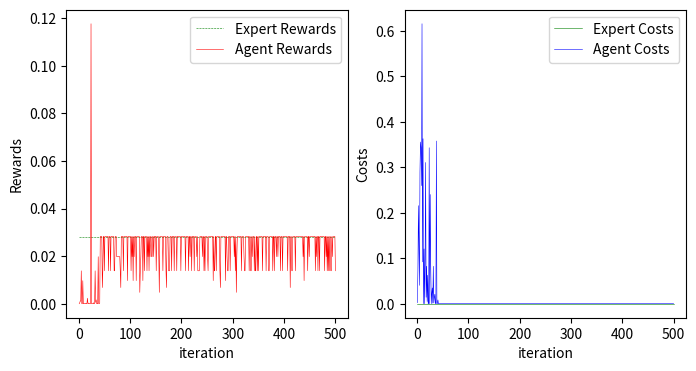

This chart was generated by the following Python code:
import matplotlib.pyplot as plt

#折线图
x = list(range(1,501))#点的横坐标
r0 = [0.02824]*500 #1-0.00678,2-0.01977,3-0.02824,4-0.04035
c0 = [0]*500

r1 = [0.0, 0.0, 0.0, 0.0, 0.0, 0.0, 0.0, 3e-05, 0.0, 2e-05, 0.05765, 3e-05, 3e-05, 0, 0.0, 0, 0.04035, 0.04035, 0.01977, 0.05765, 0.05765, 0, 0.08235, 0, 0.0, 0, 0, 0, 0, 0, 0, 0, 0, 0, 9e-05, 0.0, 0, 0.00233, 0.00332, 0.00332, 0.00332, 0.00332, 0.00332, 0.00332, 0.00332, 0.00332, 0.00332, 0.00678, 0.00678, 0.00332, 0.00678, 0.00475, 0.00678, 0.00678, 0.00678, 0.00475, 0.00678, 0.00678, 0.00678, 0.00678, 0.00678, 0.00332, 0.00678, 0.00678, 0.00678, 0.00678, 0.00678, 0.00678, 0.00678, 0.00678, 0.00678, 0.00332, 0.00475, 0.00678, 0.00678, 0.00678, 0.00678, 0.00678, 0.00678, 0.00475, 0.00163, 0.00332, 0.00678, 0.00475, 0.00678, 0.00678, 0.00678, 0.00233, 0.00678, 0.00678, 0.00678, 0.00678, 0.00475, 0.00678, 0.00475, 0.00678, 0.00678, 0.00678, 0.00163, 0.00678, 0.00332, 0.00332, 0.00332, 0.00678, 0.00678, 0.00678, 0.00475, 0.00678, 0.00678, 0.00678, 0.00332, 0.00678, 0.00475, 0.00678, 0.00163, 0.00475, 0.00678, 0.00332, 0.00678, 0.00678, 0.00678, 0.00678, 0.00678, 0.00678, 0.00678, 0.01384, 0.01384, 0.01384, 0.00678, 0.01384, 0.01384, 0.01384, 0.01384, 0.00678, 0.00969, 0.01384, 0.01384, 0.00678, 0.01384, 0.00678, 0.01384, 0.01384, 0.01384, 0.01384, 0.00332, 0.01384, 0.01384, 0.01384, 0.01384, 0.00969, 0.00678, 0.01384, 0.01384, 0.01384, 0.01384, 0.01384, 0.01384, 0.01384, 0.01384, 0.00475, 0.01384, 0.01384, 0.01384, 0.01384, 0.01384, 0.00678, 0.01384, 0.01384, 0.01384, 0.01384, 0.00332, 0.01384, 0.01384, 0.01384, 0.01384, 0.00969, 0.01384, 0.01384, 0.00678, 0.01384, 0.01384, 0.01384, 0.01384, 0.01384, 0.01384, 0.01384, 0.01384, 0.01384, 0.00969, 0.00475, 1e-05, 0.01977, 0.00332, 0.00678, 0.00332, 0, 0, 0.00678, 0.0, 0, 0.00332, 0, 9e-05, 0.0, 1e-05, 0.00163, 0.00332, 0.00163, 0.00233, 0.00678, 0.00678, 0.00678, 0.0008, 0.00039, 0.00475, 0.00332, 0.00332, 0.00678, 0.00163, 0.00678, 0.00678, 0.00678, 0.00678, 0.00678, 0.00678, 0.00678, 0.00678, 0.00039, 0, 0.00027, 0.00678, 0.00678, 0.00678, 0, 0.00678, 0.00678, 0.00678, 0.00678, 0.00678, 9e-05, 0.00332, 0.00475, 0.00163, 0.00678, 0.00678, 0.00678, 0.00163, 0.00678, 0.00678, 0.00678, 0.00678, 0.00678, 0.00678, 0.00678, 0.00678, 0.00678, 0.00678, 0.00475, 0.00678, 0.00332, 0.00678, 0.00678, 0.00332, 0.00475, 0.00332, 0.00678, 0.00678, 0.0, 0.00678, 0.00678, 0.00332, 0.00678, 0.00475, 0.00678, 0.00678, 0.00678, 0.00475, 0.00678, 0.00678, 0.00678, 0.00678, 0.00332, 0.00678, 0.00678, 0.00332, 0.00678, 0.00678, 0.00678, 0.00678, 0.00332, 0.00678, 0.00678, 0.00163, 0.00678, 0.00678, 0.00678, 0.00678, 0.00678, 0.00233, 0.00678, 0.00678, 0.00678, 0.00332, 0.00332, 0.00056, 0.00678, 0.00332, 0.00678, 0.00678, 0.00332, 0.00678, 0.00332, 0.00678, 0.00678, 0.00678, 0.00678, 0.00678, 0.00678, 0.00475, 0.00678, 0.00678, 0.00678, 0.00332, 0.00678, 0.00678, 0.00678, 0.00678, 0.00332, 0.00678, 0.00678, 0.00678, 0.00678, 0.00678, 0.00678, 0.00678, 0.00678, 0.00678, 0.00475, 0.00678, 0.00678, 0, 0.00678, 0.00678, 0.00678, 0.00678, 0.00233, 0.00678, 0.00678, 0.00678, 0.00678, 0.00233, 0.00678, 0.00678, 0.00678, 0.00678, 0.00678, 0.00332, 0.00678, 0.00475, 0.00332, 0.00678, 0.00678, 0.00678, 0.00678, 0.00678, 0.00332, 0.00678, 0.00678, 0.00233, 0.00678, 0.00678, 0.00678, 0.00332, 0.00678, 0.00678, 0.00678, 0.00678, 0.00678, 0.00678, 0.00678, 0.00678, 0.00332, 0.0008, 0.00678, 0.00475, 0.00678, 0.00332, 0.00678, 0.00332, 0.00678, 0.00678, 0.00678, 0.00678, 0.00678, 0.00678, 0.00678, 0.00233, 0.00678, 0.00332, 0.00475, 0.00678, 0.00678, 0.00678, 0.00678, 0.00475, 0.00678, 0.00678, 0.00332, 0.00678, 0.00678, 0.00678, 0.00678, 0.00678, 0.00678, 0.00678, 0.00678, 0.00678, 0.00114, 0.00332, 0.00678, 0.00678, 0.00233, 0.00332, 0.00678, 0.00678, 0.00678, 0.00678, 0, 0, 0.00678, 0.00678, 0.00475, 0.00332, 0.00678, 0.00332, 0.00678, 0, 0, 0.00678, 0.00678, 0.00475, 0.00332, 0.00678, 0, 0.00163, 0.00678, 0.00475, 0.00678, 0.00678, 0, 0, 0.00678, 0.00678, 0.0, 0.00678, 0.00678, 0.00678, 0.00114, 0.00678, 0.00678, 0.00678, 0.00678, 0.00678, 0.00678, 0.00678, 0.00678, 0.00678, 0.00678, 0.00332, 0.00678, 0.00678, 0.00678, 0.00678, 0.00678, 0.00678, 0.00678, 0, 0.00678, 0.00332, 0, 0.00678, 0.00678, 0.00332, 0.00332, 0.00678, 0.00332, 0.00678, 0.00233, 0.00678, 0.00678, 0.00678, 0.00678, 0.00678, 0.00332, 0, 0.00678, 0.00678, 0.00678, 0.00678, 0.00678]

c1 = [0.64471, 0.56375, 0.00231, 0.07742, 0.77814, 0.00364, 0.25489, 0.54218, 0.83749, 1.19301, 1.19075, 0.29836, 0.50384, 0.70377, 0.14283, 0.1281, 0.51107, 1.00107, 0.93852, 0.7301, 0.7301, 0.36807, 0.7301, 0.28765, 0.88913, 0, 0.28615, 0.20028, 0.77666, 0.17282, 0.6322, 0.19957, 0.78899, 0.7584, 0.833, 0.51224, 0.03726, 0, 0, 0, 0, 0, 0, 0, 0, 0, 0, 0, 0, 0, 0, 0, 0, 0, 0, 0, 0, 0, 0, 0, 0, 0, 0, 0, 0, 0, 0, 0, 0, 0, 0, 0, 0, 0, 0, 0, 0, 0, 0, 0, 0, 0, 0, 0, 0, 0, 0, 0, 0, 0, 0, 0, 0, 0, 0, 0, 0, 0, 0, 0, 0, 0, 0, 0, 0, 0, 0, 0, 0, 0, 0, 0, 0, 0, 0, 0, 0, 0, 0, 0, 0, 0, 0, 0, 0, 0.2401, 0.2401, 0.2401, 0.11765, 0.2401, 0.2401, 0.2401, 0.2401, 0.11765, 0.2401, 0.2401, 0.2401, 0.35775, 0.2401, 0.2401, 0.2401, 0.2401, 0.2401, 0.2401, 0.35775, 0.2401, 0.2401, 0.2401, 0.2401, 0.16807, 0.2401, 0.2401, 0.2401, 0.2401, 0.2401, 0.2401, 0.2401, 0.2401, 0.2401, 0.32245, 0.2401, 0.2401, 0.2401, 0.2401, 0.2401, 0.2401, 0.2401, 0.2401, 0.2401, 0.2401, 0.4154, 0.2401, 0.2401, 0.2401, 0.2401, 0.16807, 0.2401, 0.2401, 0.2401, 0.2401, 0.2401, 0.2401, 0.2401, 0.2401, 0.2401, 0.2401, 0.2401, 0.2401, 0.2401, 0, 0, 0.2401, 0, 0, 0, 0, 0, 0, 2e-05, 0, 0, 0, 0.00114, 0, 0, 0, 0, 0, 0, 0, 0, 0, 0, 0, 0, 0, 0, 0, 0, 0, 0, 0, 0, 0, 0, 0, 0, 0, 0, 0, 0, 0, 0, 0, 0, 0, 0, 0, 0, 0, 0, 0, 0, 0, 0, 0, 0, 0, 0, 0, 0, 0, 0, 0, 0, 0, 0, 0, 0, 0, 0, 0, 0, 0, 0, 0, 0, 0, 0, 0, 0, 0, 0, 0, 0, 0, 0, 0, 0, 0, 0, 0, 0, 0, 0, 0, 0, 0, 0, 0, 0, 0, 0, 0, 0, 0, 0, 0, 0, 0, 0, 0, 0, 0, 0, 0, 0, 0, 0, 0, 0, 0, 0, 0, 0, 0, 0, 0, 0, 0, 0, 0, 0, 0, 0, 0, 0, 0, 0, 0, 0, 0, 0, 0, 0, 0, 0, 0, 0, 0, 0, 0, 0, 0, 0, 0, 0, 0, 0, 0, 0, 0, 0, 0, 0, 0, 0, 0, 0, 0, 0, 0, 0, 0, 0, 0, 0, 0, 0, 0, 0, 0, 0, 0, 0, 0, 0, 0, 0, 0, 0, 0, 0, 0, 0, 0, 0, 0, 0, 0, 0, 0, 0, 0, 0, 0, 0, 0, 0, 0, 0, 0, 0, 0, 0, 0, 0, 0, 0, 0, 0, 0, 0, 0, 0, 0, 0, 0, 0, 0, 0, 0, 0, 0, 0, 0, 0, 0, 0, 0, 0, 0, 0, 0, 0, 0, 0.0, 0, 0, 0, 0, 0, 0, 0, 0, 0, 0, 0, 0, 0, 0.0, 0, 0, 1e-05, 0, 0, 0, 0.01384, 0, 0, 0, 0, 0, 0, 0, 0, 0, 0, 0, 0, 0, 0, 0, 0, 0, 0, 0.0, 0, 0, 0, 0, 0, 0, 0, 0, 0, 0, 0, 0, 0, 0, 0, 0, 0, 0, 0, 0, 0, 0, 0]

r2 = [0.0, 1e-05, 0.0, 1e-05, 0.0, 9e-05, 9e-05, 0.0, 3e-05, 5e-05, 0.00039, 0, 7e-05, 0.02825, 0, 0.00678, 0, 0.0, 0, 2e-05, 0, 1e-05, 0.02825, 0.02825, 0.02825, 0.02825, 0.02825, 0.02825, 0.02825, 0.02825, 0.02825, 0.02825, 0.02825, 0.02825, 0.02825, 0.02825, 0.02825, 0.01977, 0.01977, 0.00969, 0.01977, 0.01977, 0.01977, 0.01977, 0.01977, 0.00969, 0.00969, 0.01977, 0.01977, 0.01977, 0.01977, 0.01977, 0.01977, 0.01977, 0.01977, 0.01977, 0.01977, 0.00969, 0.01977, 0.01977, 0.01977, 0.01977, 0.01977, 0.00969, 0.00969, 0.01977, 0.01977, 0.00969, 0.01977, 0.01977, 0.01977, 0.01977, 0.01977, 0.01977, 0.01977, 0.01977, 0.01977, 0.01977, 0.00969, 0.01977, 0.01384, 0.00969, 0.01977, 0.01977, 0.01977, 0.01977, 0.01977, 0.01977, 0.01977, 0.01977, 0.01977, 0.00969, 0.01384, 0.01977, 0.00969, 0.01977, 0.01977, 0.01384, 0.00969, 0.01977, 0.00969, 0.01977, 0.01977, 0.01384, 0.01977, 0.01977, 0.01977, 0.01977, 0.01977, 0.01384, 0.01977, 0.01384, 0.01977, 0.01977, 0.01977, 0.01977, 0.01977, 0.01977, 0.01977, 0.01977, 0.01977, 0.01384, 0.01977, 0.01977, 0.01977, 0.01977, 0.00475, 0.01977, 0.01977, 0.01977, 0.01977, 0.01977, 0.01977, 0.01977, 0.01977, 0.01977, 0.01977, 0.01977, 0.01977, 0.01977, 0.01977, 0.01977, 0.01977, 0.01977, 0.01977, 0.01977, 0.01384, 0.00969, 0.01977, 0.01977, 0.01977, 0.01977, 0.01384, 0.01977, 0.00969, 0.01977, 0.01977, 0.01977, 0.01977, 0.01977, 0.01977, 0.01977, 0.01977, 0.01977, 0.01977, 0.01977, 0.01977, 0.01977, 0.00969, 0.01977, 0.01977, 0.01977, 0.01977, 0.01977, 0.01977, 0.01977, 0.01977, 0.01977, 0.01977, 0.01977, 0.01977, 0.00969, 0.01977, 0.01977, 0.01977, 0.01977, 0.01977, 0.01977, 0.01977, 0.01977, 0.01977, 0.01977, 0.01977, 0.01977, 0.01977, 0.01977, 0.01977, 0.01384, 0.01977, 0.01977, 0.01977, 0.01977, 0.01384, 0.01977, 0.00969, 0.01977, 0.01384, 0.01977, 0.01977, 0.01977, 0.01977, 0.01977, 0.01977, 0.01977, 0.01977, 0.00969, 0.01977, 0.01977, 0.01977, 0.01977, 0.01384, 0.01977, 0.00969, 0.01977, 0.01977, 0.01977, 0.01977, 0.01977, 0.01977, 0.00969, 0.01977, 0.01977, 0.01977, 0.01977, 0.01977, 0.01977, 0.01977, 0.01977, 0.01977, 0.00969, 0.01977, 0.01977, 0.01977, 0.01977, 0.01977, 0.01977, 0.00475, 0.01977, 0.01977, 0.01977, 0.01977, 0.01977, 0.01977, 0.01977, 0.01977, 0.01977, 0.01977, 0.01977, 0.01977, 0.01977, 0.01977, 0.01977, 0.01977, 0.01977, 0.01977, 0.01977, 0.01977, 0.00969, 0.01977, 0.01977, 0.00969, 0.01977, 0.01977, 0.01977, 0.01977, 0.01977, 0.01977, 0.01977, 0.01977, 0.01977, 0.01977, 0.01977, 0.01384, 0.01977, 0.01977, 0.00969, 0.01977, 0.01977, 0.01977, 0.01977, 0.01977, 0.01977, 0.01977, 0.01977, 0.01384, 0.01977, 0.01977, 0.00969, 0.00969, 0.01977, 0.01977, 0.01977, 0.01977, 0.01977, 0.00969, 0.00969, 0.01977, 0.01977, 0.01977, 0.01977, 0.01977, 0.01977, 0.01977, 0.01977, 0.01977, 0.01977, 0.01977, 0.01977, 0.01977, 0.01977, 0.01977, 0.01977, 0.01977, 0.00969, 0.01977, 0.01977, 0.01977, 0.01977, 0.01977, 0.01977, 0.01977, 0.01977, 0.01977, 0.01977, 0.01977, 0.01977, 0.01977, 0.01977, 0.01977, 0.01977, 0.00969, 0.01977, 0.01977, 0.00969, 0.00969, 0.01977, 0.01977, 0.01977, 0.01977, 0.01977, 0.01977, 0.01977, 0.01384, 0.01977, 0.01977, 0.01977, 0.01977, 0.00969, 0.01977, 0.01977, 0.01977, 0.01977, 0.01977, 0.01977, 0.00678, 0.01977, 0.01977, 0.01977, 0.01977, 0.01384, 0.01977, 0.01977, 0.00969, 0.01977, 0.01977, 0.01977, 0.01977, 0.01977, 0.01977, 0.01977, 0.01977, 0.01977, 0.01977, 0.00969, 0.00969, 0.00475, 0.01977, 0.01977, 0.01977, 0.01977, 0.01384, 0.01977, 0.01977, 0.01977, 0.01977, 0.01977, 0.01977, 0.01384, 0.01977, 0.00969, 0.01977, 0.01977, 0.01977, 0.01977, 0.01977, 0.01977, 0.01384, 0.00969, 0.01384, 0.01977, 0.01977, 0.01977, 0.01977, 0.01977, 0.01977, 0.01977, 0.00969, 0.01977, 0.00969, 0.01384, 0.00969, 0.01977, 0.01977, 0.01977, 0.01977, 0.01977, 0.01977, 0.01977, 0.01977, 0.01977, 0.01977, 0.01384, 0.01384, 0.01977, 0.01977, 0.01977, 0.01977, 0.01977, 0.01977, 0.00969, 0.00969, 0.01977, 0.01977, 0.01977, 0.01977, 0.01977, 0.01977, 0.00969, 0.00475, 0.01977, 0.01977, 0.01977, 0.01977, 0.01977, 0.00969, 0.01977, 0.01977, 0.01977, 0.01977, 0.01977, 0.01977, 0.01977, 0.01977, 0.01977, 0.00969, 0.01977, 0.01977, 0.01977, 0.01977, 0.01977, 0.01977, 0.01977, 0.01977, 0.01977, 0.01977, 0.01977, 0.01977, 0.01977, 0.01977, 0.00678, 0.01977, 0.01977, 0.01977, 0.01977, 0.01977, 0.01977, 0.01977, 0.01977, 0.01977, 0.01977, 0.00678, 0.01977, 0.00969, 0.01977, 0.01977, 0.01977, 0.01977, 0.01977, 0.01977, 0.01977]

c2 = [1.59273, 1.56005, 1.66743, 1.1664, 1.04512, 0.27564, 0.98676, 2.30378, 1.94907, 0.84291, 0.18963, 0.60245, 0.01928, 0.49052, 0.15766, 0.24036, 0.001, 0.31152, 0.7787, 0.44018, 0.7857, 0.64689, 0.36807, 0.36807, 0.36807, 0.25042, 0.28572, 0.36807, 0.36807, 0.36807, 0.25042, 0.36807, 0.36807, 0.28572, 0.36807, 0.25042, 0.28572, 0.05765, 0.0859, 0.0686, 0.0686, 0.16825, 0.15096, 0.1106, 0.02825, 0.05419, 0.10222, 0.12271, 0.04035, 0.15096, 0.04035, 0.1106, 0.12271, 0.0686, 0.1106, 0.08235, 0.15096, 0.01384, 0.0686, 0.2086, 0.04035, 0.2086, 0.1106, 0.05419, 0.10222, 0.08235, 0.08235, 0.12444, 0.08235, 0.1106, 0.1106, 0.1106, 0.0686, 0, 0.04035, 0.02825, 0.02825, 0.04035, 0.08837, 0.04035, 0.07742, 0.05765, 0.05765, 0.0859, 0.0859, 0.05765, 0.05765, 0.12625, 0.12625, 0.05765, 0.05765, 0.0859, 0.1106, 0.098, 0.05765, 0.05765, 0.05765, 0.12625, 0.098, 0, 0.08235, 0.08235, 0.08235, 0.05765, 0, 0, 0.08235, 0.08235, 0.08235, 0.05765, 0, 0.0686, 0.08235, 0.08235, 0.12271, 0.12271, 0, 0.08235, 0, 0.08235, 0, 0.05765, 0.05765, 0.08235, 0, 0.08235, 0, 0, 0, 0, 0, 0.08235, 0, 0, 0.2086, 0, 0, 0, 0.08235, 0.08235, 0, 0, 0, 0, 0.08235, 0.08235, 0.05765, 0, 0.08235, 0.08235, 0.08235, 0.08235, 0.2086, 0.08235, 0.12271, 0.08235, 0, 0, 0.05765, 0.05765, 0, 0, 0.08235, 0.05765, 0.05765, 0.05765, 0.05765, 0.05765, 0.0859, 0.05765, 0.08235, 0.08235, 0.08235, 0.05765, 0.08235, 0.05765, 0.05765, 0.05765, 0.05765, 0.05765, 0.0859, 0.02825, 0.05765, 0.14, 0.05765, 0.05765, 0.14, 0.05765, 0.14, 0.05765, 0.05765, 0.05765, 0.05765, 0.05765, 0.05765, 0.08235, 0.08235, 0.1106, 0.08235, 0.08235, 0.08235, 0.098, 0.15096, 0.08235, 0.04035, 0.08235, 0.2086, 0.08235, 0.08235, 0.08235, 0.08235, 0.08235, 0.08235, 0.08235, 0.08235, 0.13038, 0.08235, 0.08235, 0.08235, 0.08235, 0.15096, 0.08235, 0.12271, 0.08235, 0.08235, 0.08235, 0.08235, 0.08235, 0.08235, 0.04035, 0.08235, 0.08235, 0.08235, 0.08235, 0.08235, 0.08235, 0.08235, 0.08235, 0.08235, 0.12271, 0.08235, 0.08235, 0.08235, 0.08235, 0.08235, 0.12271, 0.10213, 0.08235, 0.08235, 0.08235, 0.08235, 0.08235, 0.08235, 0.08235, 0.08235, 0.08235, 0.08235, 0.1106, 0.1106, 0.08235, 0.08235, 0.08235, 0.12271, 0.08235, 0.08235, 0.08235, 0.08235, 0.12271, 0.08235, 0.08235, 0.08235, 0.08235, 0.08235, 0.08235, 0.08235, 0.08235, 0.08235, 0.08235, 0.14, 0.08235, 0.08235, 0.08235, 0.08235, 0.08235, 0.08235, 0.08235, 0.08235, 0.08235, 0.08235, 0.08235, 0.08235, 0.08235, 0.08235, 0.08235, 0.18036, 0.08235, 0.08235, 0.1106, 0.04035, 0.08235, 0.08235, 0.1106, 0.1106, 0.1106, 0.14422, 0.05419, 0.1106, 0.1106, 0.1106, 0.1106, 0.1106, 0.1106, 0.1106, 0.1106, 0.1106, 0.16825, 0.16825, 0.16825, 0.1106, 0.16825, 0.16825, 0.16825, 0.16825, 0.1648, 0.16825, 0.14, 0.098, 0.14, 0.098, 0.098, 0.098, 0.098, 0.098, 0.098, 0.098, 0.098, 0.098, 0.098, 0.098, 0.098, 0.04802, 0.098, 0.098, 0.10567, 0.098, 0.098, 0.098, 0.098, 0.098, 0.098, 0.05765, 0.098, 0.0686, 0.098, 0.098, 0.098, 0.098, 0.10567, 0.098, 0.098, 0.098, 0.098, 0.098, 0.098, 0.16955, 0.098, 0.098, 0.098, 0.098, 0.05765, 0.098, 0.098, 0.04802, 0.098, 0.098, 0.098, 0.098, 0.098, 0.04035, 0.098, 0.098, 0.098, 0.098, 0.04802, 0.15986, 0.15986, 0.098, 0.098, 0.098, 0.098, 0.14602, 0.098, 0.098, 0.098, 0.098, 0.098, 0.098, 0.098, 0.098, 0.04802, 0.098, 0.098, 0.098, 0.098, 0.098, 0.098, 0.0686, 0.15986, 0.14602, 0.098, 0.098, 0.098, 0.098, 0.098, 0.098, 0.098, 0.11777, 0.098, 0.04802, 0.098, 0.06186, 0.098, 0.098, 0.098, 0.098, 0.098, 0.098, 0.098, 0.098, 0.098, 0.098, 0.098, 0.12625, 0.098, 0.098, 0.098, 0.098, 0.098, 0.098, 0.14602, 0.14602, 0.098, 0.098, 0.098, 0.098, 0.098, 0.098, 0.04802, 0.07155, 0.098, 0.098, 0.098, 0.098, 0.098, 0.15986, 0.098, 0.098, 0.098, 0.098, 0.098, 0.18036, 0.098, 0.098, 0.098, 0.098, 0.098, 0.098, 0.098, 0.098, 0.098, 0.098, 0.098, 0.098, 0.098, 0.098, 0.098, 0.098, 0.098, 0.098, 0.14131, 0.098, 0.098, 0.14, 0.098, 0.098, 0.098, 0.098, 0.098, 0.098, 0.098, 0.15986, 0.098, 0.04802, 0.098, 0.098, 0.098, 0.098, 0.098, 0.098, 0.098]

r3 = [0.0, 0.00039, 0.00114, 0.00114, 0.01384, 2e-05, 0.0, 0.00969, 0.0, 1e-05, 0.0, 9e-05, 0.0, 0.00019, 0.0, 3e-05, 0.00233, 5e-05, 0.00027, 0, 9e-05, 0.0, 5e-05, 0.11765, 0, 0, 0, 0, 0.00039, 0.0, 0.00013, 0.01384, 0.00056, 0.00163, 2e-05, 5e-05, 0, 0.01977, 0, 0.0, 0.00027, 0.02825, 0.02825, 0.02825, 0.02825, 0.00678, 0.01384, 0.02825, 0.02825, 0.01384, 0.02825, 0.02825, 0.02825, 0.02825, 0.02825, 0.02825, 0.02825, 0.01384, 0.02825, 0.02825, 0.02825, 0.01384, 0.02825, 0.02825, 0.02825, 0.02825, 0.02825, 0.02825, 0.01384, 0.01384, 0.02825, 0.02825, 0.02825, 0.01977, 0.01977, 0.01977, 0.01977, 0.01977, 0.01977, 0.01977, 0.01384, 0.00678, 0.02825, 0.02825, 0.02825, 0.02825, 0.01384, 0.02825, 0.02825, 0.02825, 0.02825, 0.02825, 0.02825, 0.02825, 0.00969, 0.02825, 0.02825, 0.02825, 0.02825, 0.02825, 0.02825, 0.01384, 0.02825, 0.01977, 0.02825, 0.00969, 0.02825, 0.01977, 0.02825, 0.02825, 0.02825, 0.00969, 0.02825, 0.02825, 0.02825, 0.02825, 0.02825, 0.02825, 0.00475, 0.01384, 0.01977, 0.02825, 0.02825, 0.02825, 0.00969, 0.02825, 0.02825, 0.01384, 0.02825, 0.02825, 0.02825, 0.02825, 0.01384, 0.02825, 0.01977, 0.02825, 0.01384, 0.02825, 0.01977, 0.02825, 0.02825, 0.01977, 0.01977, 0.02825, 0.02825, 0.01977, 0.02825, 0.02825, 0.02825, 0.02825, 0.01384, 0.02825, 0.02825, 0.02825, 0.02825, 0.01977, 0.00475, 0.02825, 0.02825, 0.02825, 0.02825, 0.02825, 0.02825, 0.01384, 0.02825, 0.02825, 0.02825, 0.02825, 0.02825, 0.01384, 0.00678, 0.02825, 0.02825, 0.02825, 0.01384, 0.01384, 0.01384, 0.02825, 0.02825, 0.02825, 0.01384, 0.02825, 0.02825, 0.02825, 0.02825, 0.01384, 0.02825, 0.02825, 0.02825, 0.02825, 0.01384, 0.02825, 0.02825, 0.02825, 0.02825, 0.02825, 0.02825, 0.02825, 0.01384, 0.02825, 0.02825, 0.02825, 0.02825, 0.02825, 0.02825, 0.02825, 0.02825, 0.01384, 0.02825, 0.02825, 0.02825, 0.02825, 0.02825, 0.01384, 0.02825, 0.02825, 0.01977, 0.02825, 0.02825, 0.01384, 0.02825, 0.02825, 0.02825, 0.02825, 0.01384, 0.02825, 0.02825, 0.02825, 0.02825, 0.01977, 0.02825, 0.01384, 0.01384, 0.01384, 0.01384, 0.02825, 0.02825, 0.02825, 0.02825, 0.02825, 0.01977, 0.02825, 0.02825, 0.01384, 0.02825, 0.01384, 0.02825, 0.02825, 0.02825, 0.02825, 0.01977, 0.01384, 0.02825, 0.02825, 0.02825, 0.02825, 0.02825, 0.02825, 0.02825, 0.02825, 0.02825, 0.00969, 0.02825, 0.01384, 0.01384, 0.02825, 0.02825, 0.01384, 0.02825, 0.02825, 0.02825, 0.02825, 0.02825, 0.02825, 0.01384, 0.00678, 0.02825, 0.02825, 0.02825, 0.02825, 0.02825, 0.02825, 0.02825, 0.02825, 0.02825, 0.00969, 0.02825, 0.02825, 0.01977, 0.01384, 0.01384, 0.02825, 0.02825, 0.02825, 0.01384, 0.02825, 0.02825, 0.02825, 0.02825, 0.02825, 0.02825, 0.02825, 0.01977, 0.02825, 0.01384, 0.02825, 0.00475, 0.01977, 0.02825, 0.02825, 0.02825, 0.02825, 0.02825, 0.02825, 0.02825, 0.02825, 0.01384, 0.02825, 0.02825, 0.02825, 0.02825, 0.01977, 0.01384, 0.01384, 0.02825, 0.02825, 0.02825, 0.02825, 0.02825, 0.02825, 0.02825, 0.01384, 0.02825, 0.02825, 0.01384, 0.01384, 0.02825, 0.01977, 0.02825, 0.02825, 0.02825, 0.01384, 0.02825, 0.01384, 0.01384, 0.02825, 0.02825, 0.01384, 0.02825, 0.01384, 0.02825, 0.02825, 0.02825, 0.02825, 0.02825, 0.02825, 0.02825, 0.01384, 0.02825, 0.02825, 0.02825, 0.02825, 0.02825, 0.02825, 0.01384, 0.02825, 0.02825, 0.02825, 0.02825, 0.01384, 0.01384, 0.02825, 0.02825, 0.02825, 0.02825, 0.02825, 0.02825, 0.01384, 0.02825, 0.02825, 0.01384, 0.02825, 0.02825, 0.02825, 0.01977, 0.02825, 0.02825, 0.01977, 0.02825, 0.02825, 0.02825, 0.02825, 0.01384, 0.02825, 0.02825, 0.02825, 0.01384, 0.02825, 0.02825, 0.02825, 0.02825, 0.02825, 0.02825, 0.02825, 0.02825, 0.02825, 0.01384, 0.02825, 0.02825, 0.02825, 0.02825, 0.00678, 0.02825, 0.02825, 0.01384, 0.01384, 0.02825, 0.02825, 0.02825, 0.02825, 0.02825, 0.01384, 0.02825, 0.02825, 0.02825, 0.02825, 0.02825, 0.02825, 0.02825, 0.02825, 0.02825, 0.02825, 0.02825, 0.02825, 0.02825, 0.02825, 0.01977, 0.02825, 0.00969, 0.02825, 0.02825, 0.02825, 0.02825, 0.02825, 0.02825, 0.01384, 0.02825, 0.02825, 0.01977, 0.02825, 0.02825, 0.02825, 0.02825, 0.02825, 0.02825, 0.02825, 0.02825, 0.02825, 0.02825, 0.02825, 0.01384, 0.02825, 0.01977, 0.02825, 0.02825, 0.01384, 0.02825, 0.02825, 0.01384, 0.02825, 0.02825, 0.02825, 0.02825, 0.02825, 0.02825, 0.02825, 0.02825, 0.02825, 0.01384, 0.02825, 0.02825, 0.01977, 0.02825, 0.01384, 0.02825, 0.01384, 0.02825, 0.01384, 0.02825, 0.02825, 0.01384, 0.01384, 0.02825, 0.01977, 0.02825, 0.02825, 0.02825, 0.02825, 0.02825, 0.01384]

c3 = [0.00243, 0.07428, 0.21565, 0.11765, 0.04035, 0.28984, 0.35559, 0.343, 0.25958, 0.6155, 0.09186, 0.36273, 5e-05, 0.12053, 0, 0.098, 0.31055, 0.01411, 0.08235, 0.00475, 0.0626, 0.0, 0.00163, 0.343, 3e-05, 0.2401, 0.08235, 0, 0.02324, 0.03479, 0.00119, 0.08235, 0.00163, 0.01444, 0.02101, 0.00083, 0, 0.35775, 0, 0.00044, 0.00841, 0, 0, 0, 0, 0, 0, 0, 0, 0, 0, 0, 0, 0, 0, 0, 0, 0, 0, 0, 0, 0, 0, 0, 0, 0, 0, 0, 0, 0, 0, 0, 0, 0, 0, 0, 0, 0, 0, 0, 0, 0, 0, 0, 0, 0, 0, 0, 0, 0, 0, 0, 0, 0, 0, 0, 0, 0, 0, 0, 0, 0, 0, 0, 0, 0, 0, 0, 0, 0, 0, 0, 0, 0, 0, 0, 0, 0, 0, 0, 0, 0, 0, 0, 0, 0, 0, 0, 0, 0, 0, 0, 0, 0, 0, 0, 0, 0, 0, 0, 0, 0, 0, 0, 0, 0, 0, 0, 0, 0, 0, 0, 0, 0, 0, 0, 0, 0, 0, 0, 0, 0, 0, 0, 0, 0, 0, 0, 0, 0, 0, 0, 0, 0, 0, 0, 0, 0, 0, 0, 0, 0, 0, 0, 0, 0, 0, 0, 0, 0, 0, 0, 0, 0, 0, 0, 0, 0, 0, 0, 0, 0, 0, 0, 0, 0, 0, 0, 0, 0, 0, 0, 0, 0, 0, 0, 0, 0, 0, 0, 0, 0, 0, 0, 0, 0, 0, 0, 0, 0, 0, 0, 0, 0, 0, 0, 0, 0, 0, 0, 0, 0, 0, 0, 0, 0, 0, 0, 0, 0, 0, 0, 0, 0, 0, 0, 0, 0, 0, 0, 0, 0, 0, 0, 0, 0, 0, 0, 0, 0, 0, 0, 0, 0, 0, 0, 0, 0, 0, 0, 0, 0, 0, 0, 0, 0, 0, 0, 0, 0, 0, 0, 0, 0, 0, 0, 0, 0, 0, 0, 0, 0, 0, 0, 0, 0, 0, 0, 0, 0, 0, 0, 0, 0, 0, 0, 0, 0, 0, 0, 0, 0, 0, 0, 0, 0, 0, 0, 0, 0, 0, 0, 0, 0, 0, 0, 0, 0, 0, 0, 0, 0, 0, 0, 0, 0, 0, 0, 0, 0, 0, 0, 0, 0, 0, 0, 0, 0, 0, 0, 0, 0, 0, 0, 0, 0, 0, 0, 0, 0, 0, 0, 0, 0, 0, 0, 0, 0, 0, 0, 0, 0, 0, 0, 0, 0, 0, 0, 0, 0, 0, 0, 0, 0, 0, 0, 0, 0, 0, 0, 0, 0, 0, 0, 0, 0, 0, 0, 0, 0, 0, 0, 0, 0, 0, 0, 0, 0, 0, 0, 0, 0, 0, 0, 0, 0, 0, 0, 0, 0, 0, 0, 0, 0, 0, 0, 0, 0, 0, 0, 0, 0, 0, 0, 0, 0, 0, 0, 0, 0, 0, 0, 0, 0, 0, 0, 0, 0, 0, 0, 0, 0, 0, 0, 0, 0, 0, 0, 0, 0, 0, 0, 0, 0, 0, 0, 0, 0, 0, 0, 0, 0, 0, 0, 0, 0, 0, 0, 0, 0, 0, 0, 0, 0, 0, 0, 0, 0, 0, 0]


r4 = [0.00027, 0.0, 9e-05, 1e-05, 2e-05, 0.00114, 0.00019, 0.0, 0.0, 2e-05, 0, 0.00475, 0.01977, 3e-05, 0.05765, 0.02825, 0.00475, 0.0, 1e-05, 0.0, 0.0008, 0.00027, 0.00027, 1e-05, 0, 0.0, 0, 0.0, 0.0, 0.0, 0.0, 0.00019, 0.00233, 7e-05, 0.0, 0.00163, 0.0, 0, 0, 0.0, 0.0, 2e-05, 0.00678, 0, 0.00475, 0.00056, 1e-05, 0.00332, 0, 0, 0.04035, 0.04035, 0.04035, 0.04035, 0.04035, 0.04035, 0.04035, 0.04035, 0.04035, 0.04035, 0.04035, 0.00969, 0.01977, 0.04035, 0.02825, 0.04035, 0.04035, 0.04035, 0.04035, 0.04035, 0.04035, 0.04035, 0.04035, 0.04035, 0.01977, 0.04035, 0.04035, 0.01977, 0.04035, 0.04035, 0.04035, 0.04035, 0.04035, 0.04035, 0.04035, 0.04035, 0.04035, 0.04035, 0.04035, 0.04035, 0.04035, 0.04035, 0.04035, 0.04035, 0.04035, 0.04035, 0.04035, 0.01977, 0.04035, 0.04035, 0.04035, 0.04035, 0.04035, 0.01977, 0.04035, 0.04035, 0.04035, 0.04035, 0.04035, 0.04035, 0.04035, 0.04035, 0.01977, 0.04035, 0.04035, 0.04035, 0.04035, 0.04035, 0.01977, 0.04035, 0.04035, 0.04035, 0.04035, 0.04035, 0.04035, 0.04035, 0.04035, 0.04035, 0.04035, 0.04035, 0.04035, 0.04035, 0.01977, 0.02825, 0.04035, 0.04035, 0.04035, 0.04035, 0.04035, 0.04035, 0.04035, 0.04035, 0.04035, 0.04035, 0.01977, 0.04035, 0.04035, 0.04035, 0.04035, 0.04035, 0.04035, 0.04035, 0.04035, 0.01977, 0.04035, 0.01977, 0.04035, 0.04035, 0.04035, 0.04035, 0.04035, 0.04035, 0.04035, 0.04035, 0.04035, 0.04035, 0.00969, 0.02825, 0.04035, 0.04035, 0.04035, 0.04035, 0.04035, 0.04035, 0.01977, 0.04035, 0.04035, 0.04035, 0.04035, 0.04035, 0.04035, 0.04035, 0.04035, 0.01977, 0.04035, 0.04035, 0.04035, 0.04035, 0.04035, 0.04035, 0.04035, 0.04035, 0.04035, 0.02825, 0.04035, 0.04035, 0.04035, 0.04035, 0.04035, 0.04035, 0.04035, 0.04035, 0.04035, 0.04035, 0.04035, 0.01384, 0.04035, 0.04035, 0.00475, 0.04035, 0.04035, 0.02825, 0.01977, 0.04035, 0.04035, 0.04035, 0.04035, 0.04035, 0.04035, 0.04035, 0.04035, 0.02825, 0.04035, 0.04035, 0.04035, 0.04035, 0.04035, 0.04035, 0.04035, 0.04035, 0.04035, 0.01977, 0.04035, 0.01384, 0.04035, 0.04035, 0.04035, 0.04035, 0.04035, 0.04035, 0.04035, 0.04035, 0.04035, 0.01977, 0.04035, 0.04035, 0.04035, 0.04035, 0.04035, 0.04035, 0.04035, 0.04035, 0.04035, 0.04035, 0.04035, 0.04035, 0.02825, 0.04035, 0.01977, 0.04035, 0.04035, 0.04035, 0.04035, 0.04035, 0.04035, 0.01977, 0.04035, 0.04035, 0.01977, 0.04035, 0.04035, 0.01977, 0.04035, 0.02825, 0.04035, 0.01977, 0.04035, 0.04035, 0.04035, 0.04035, 0.04035, 0.04035, 0.04035, 0.04035, 0.04035, 0.04035, 0.04035, 0.04035, 0.04035, 0.04035, 0.04035, 0.04035, 0.04035, 0.04035, 0.04035, 0.04035, 0.04035, 0.04035, 0.04035, 0.04035, 0.04035, 0.04035, 0.04035, 0.04035, 0.04035, 0.04035, 0.04035, 0.04035, 0.04035, 0.04035, 0.04035, 0.04035, 0.04035, 0.04035, 0.04035, 0.04035, 0.04035, 0.04035, 0.04035, 0.02825, 0.04035, 0.04035, 0.04035, 0.04035, 0.04035, 0.04035, 0.04035, 0.04035, 0.02825, 0.04035, 0.04035, 0.04035, 0.04035, 0.04035, 0.04035, 0.04035, 0.04035, 0.04035, 0.04035, 0.04035, 0.04035, 0.02825, 0.04035, 0.04035, 0.04035, 0.01977, 0.04035, 0.04035, 0.04035, 0.04035, 0.04035, 0.04035, 0.04035, 0.04035, 0.04035, 0.01977, 0.04035, 0.04035, 0.02825, 0.04035, 0.04035, 0.04035, 0.04035, 0.04035, 0.04035, 0.04035, 0.04035, 0.04035, 0.04035, 0.04035, 0.04035, 0.04035, 0.04035, 0.01977, 0.01977, 0.04035, 0.04035, 0.04035, 0.04035, 0.04035, 0.04035, 0.04035, 0.04035, 0.04035, 0.04035, 0.04035, 0.04035, 0.04035, 0.04035, 0.04035, 0.04035, 0.01977, 0.04035, 0.00969, 0.04035, 0.02825, 0.04035, 0.04035, 0.04035, 0.04035, 0.01977, 0.04035, 0.04035, 0.04035, 0.04035, 0.04035, 0.04035, 0.01384, 0.04035, 0.04035, 0.04035, 0.04035, 0.04035, 0.04035, 0.04035, 0.04035, 0.04035, 0.04035, 0.04035, 0.04035, 0.01977, 0.04035, 0.01977, 0.04035, 0.04035, 0.04035, 0.04035, 0.04035, 0.04035, 0.04035, 0.04035, 0.01977, 0.04035, 0.04035, 0.04035, 0.04035, 0.04035, 0.04035, 0.01977, 0.04035, 0.04035, 0.01977, 0.04035, 0.04035, 0.04035, 0.04035, 0.04035, 0.04035, 0.04035, 0.04035, 0.04035, 0.04035, 0.04035, 0.04035, 0.02825, 0.04035, 0.04035, 0.04035, 0.04035, 0.04035, 0.04035, 0.04035, 0.04035, 0.01977, 0.04035, 0.04035, 0.02825, 0.04035, 0.04035, 0.04035, 0.04035, 0.04035, 0.04035, 0.04035, 0.04035, 0.04035, 0.04035, 0.04035, 0.04035, 0.04035, 0.01384, 0.04035, 0.04035, 0.04035, 0.04035, 0.02825, 0.04035, 0.04035, 0.04035, 0.04035, 0.04035, 0.01977, 0.04035, 0.04035, 0.04035, 0.04035, 0.04035, 0.04035, 0.04035, 0.01977]

c4 = [0.86882, 0.20634, 0.01372, 0.50638, 0.03638, 0.22838, 0.06699, 0.0577, 0.16836, 0.03459, 6e-05, 0, 0, 0.00937, 0.5831, 0.5831, 0, 0.04075, 0.08763, 0.20353, 0, 0.10608, 0.00332, 0, 9e-05, 0.11765, 0.00475, 0, 0.00141, 0.34301, 0.0017, 0.16863, 0.343, 0.08235, 0, 0.16825, 0.03032, 0.00395, 0.00011, 0.00024, 0.05765, 0.00233, 0.02825, 0, 0.14, 0.21016, 0.00336, 0.16807, 0, 0.49904, 0, 0, 0, 0, 0, 0, 0, 0, 0, 0, 0, 0, 0, 0, 0.08235, 0, 0, 0, 0, 0, 0, 0, 0, 0, 0, 0, 0, 0, 0, 0, 0, 0, 0, 0, 0, 0, 0, 0, 0, 0, 0, 0, 0, 0, 0, 0, 0, 0, 0, 0, 0, 0, 0, 0, 0, 0, 0, 0, 0, 0, 0, 0, 0, 0, 0, 0, 0, 0, 0, 0, 0, 0, 0, 0, 0, 0.08235, 0.08235, 0.08235, 0.08235, 0, 0, 0, 0, 0, 0, 0, 0, 0, 0, 0, 0, 0, 0, 0, 0, 0, 0, 0, 0, 0, 0, 0, 0, 0, 0, 0, 0, 0, 0, 0, 0, 0, 0, 0, 0, 0, 0, 0, 0, 0, 0, 0, 0, 0, 0, 0, 0, 0, 0, 0, 0, 0, 0, 0, 0, 0, 0, 0, 0, 0, 0, 0, 0, 0, 0.08235, 0, 0.08235, 0.08235, 0, 0, 0.08235, 0, 0, 0.08235, 0, 0, 0.08235, 0, 0, 0, 0, 0.08235, 0.12271, 0.08235, 0.08235, 0.08235, 0, 0.08235, 0, 0, 0, 0.08235, 0.08235, 0.08235, 0.08235, 0.08235, 0.08235, 0.08235, 0.08235, 0.08235, 0.08235, 0.18036, 0.08235, 0.08235, 0.08235, 0.08235, 0.08235, 0.08235, 0.08235, 0, 0.08235, 0.08235, 0.08235, 0.12271, 0.08235, 0.08235, 0.08235, 0.08235, 0, 0, 0, 0, 0, 0, 0, 0, 0, 0, 0, 0, 0, 0, 0, 0, 0, 0, 0, 0, 0, 0, 0, 0, 0, 0, 0, 0.04035, 0, 0, 0, 0, 0, 0, 0, 0, 0, 0, 0, 0, 0, 0, 0.11765, 0, 0, 0, 0, 0, 0, 0, 0, 0, 0, 0, 0, 0, 0, 0, 0, 0, 0, 0, 0, 0, 0, 0, 0, 0, 0, 0, 0, 0, 0, 0, 0, 0, 0, 0, 0, 0, 0, 0, 0, 0, 0, 0, 0, 0, 0, 0, 0, 0, 0, 0, 0, 0, 0, 0, 0, 0, 0, 0, 0, 0, 0, 0, 0, 0, 0, 0, 0, 0, 0, 0, 0, 0, 0, 0, 0, 0, 0, 0, 0, 0, 0, 0, 0, 0, 0, 0, 0, 0, 0, 0, 0, 0, 0, 0, 0, 0, 0, 0, 0, 0, 0.08235, 0, 0, 0, 0, 0, 0, 0, 0, 0, 0, 0, 0, 0, 0, 0, 0, 0, 0, 0, 0, 0, 0, 0, 0, 0, 0, 0, 0, 0, 0, 0, 0, 0, 0, 0, 0, 0, 0, 0, 0, 0, 0, 0, 0, 0, 0, 0, 0, 0, 0, 0, 0, 0, 0, 0, 0, 0, 0, 0, 0, 0, 0, 0, 0, 0, 0, 0, 0, 0, 0, 0.04035, 0, 0, 0, 0, 0, 0, 0, 0, 0, 0, 0, 0, 0, 0, 0, 0, 0, 0, 0, 0, 0, 0, 0, 0, 0, 0, 0, 0, 0, 0, 0, 0, 0, 0, 0, 0]

fig = plt.figure(figsize=(8,4))

plt.subplot(1,2,1)
plt.plot(x,r0,color = 'g',linewidth=0.4,linestyle='--',label="Expert Rewards")#s-:方形
plt.plot(x,r3,color = 'r',linewidth=0.4,label="Agent Rewards")#s-:方形
#plt.plot(x,r2,color = 'g',label="Agent Rewards")#s-:方形
plt.xlabel("iteration")#横坐标名字
plt.ylabel("Rewards")#纵坐标名字
plt.legend(loc = "best")#图例

plt.subplot(1,2,2)
plt.plot(x,c0,color = 'g',linewidth=0.4,label="Expert Costs")#s-:方形
plt.plot(x,c3,color = 'b',linewidth=0.4,label="Agent Costs")#o-:圆形
plt.xlabel("iteration")#横坐标名字
plt.ylabel("Costs")#纵坐标名字
plt.legend(loc = "best")#图例

plt.show()


